Run: headless pygame with SDL's dummy video driver; simulated clock (each Clock.tick advances the game by its frame time, no real sleeping); random seed 0; keys injected as events and as key.get_pressed() state; no mouse input.
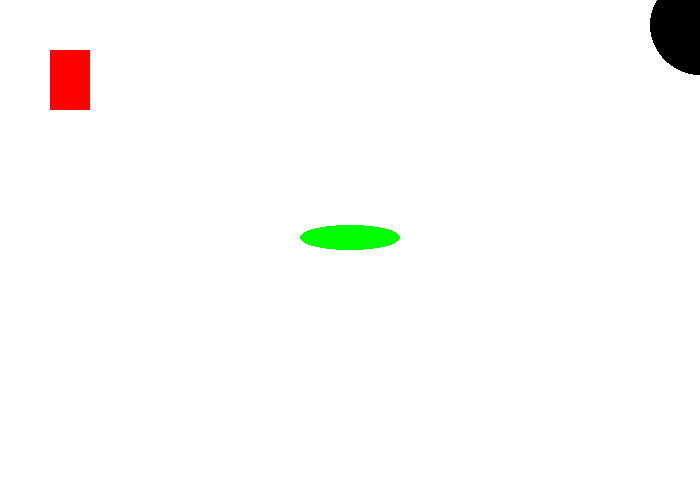
Frame 1 of 4 · flips 1–60 · no input
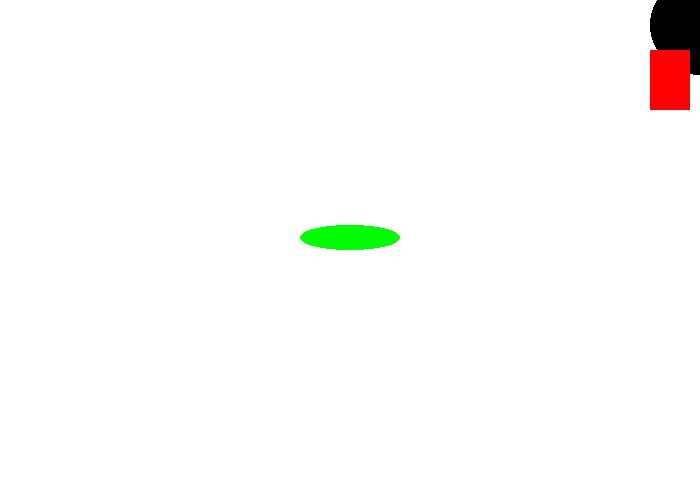
Frame 2 of 4 · flips 61–180 · tapped SPACE, RETURN · held RIGHT (→), D
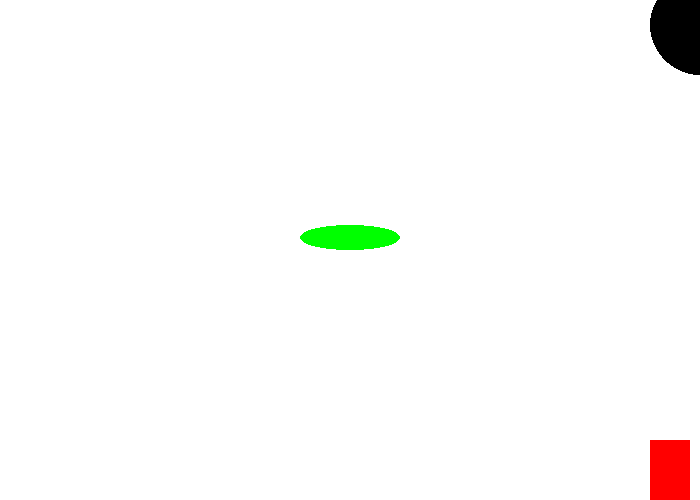
Frame 3 of 4 · flips 181–300 · held DOWN (↓), S
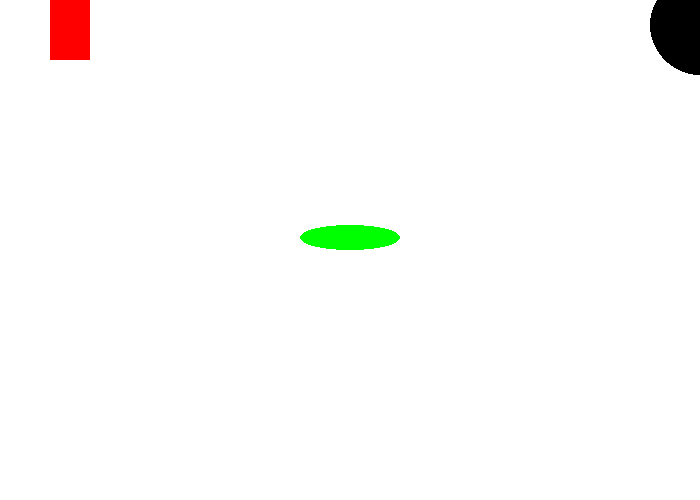
Frame 4 of 4 · flips 301–420 · held LEFT (←), A, UP (↑), W

The pygame program that drew these frames:

import pygame

pygame.init()

BLACK=(0,0,0)
WHITE=(255,255,255)
RED=(255,0,0)
GREEN=(0,255,0)
BLUE=(0,0,255)

x=50
y=50
width=40
height=60
velocity=5

isJump = False
jumpCount = 10


size=(700,500)
screen=pygame.display.set_mode(size)
pygame.display.set_caption("MscInf2026 Template")

running=True
clock=pygame.time.Clock()
while running:
    for event in pygame.event.get():
        if event.type==pygame.QUIT:
            running=False

    keys = pygame.key.get_pressed()
    if keys[pygame.K_LEFT]:
        x -= velocity
        if x < 0:
            x = 0
    if keys[pygame.K_RIGHT]:
        x += velocity
        if x > ( size[0] - width ) : 
            x = size[0] - width
    
    if not isJump:
        if keys[pygame.K_UP]:
            y -= velocity
            if y < 0:
                y = 0
        if keys[pygame.K_DOWN]:
            y += velocity
            if y > ( size[1] - height ):
                y = size[1] - height

        if keys[pygame.K_SPACE]:
            isJump = True
    else:
        if jumpCount >= -10:
            y -= (jumpCount * abs(jumpCount)) * 0.5
            jumpCount -= 1
            print(y)
        else:
            jumpCount = 10
            isJump = False




    screen.fill(WHITE)
    
    pygame.draw.circle(screen, BLACK, (size[0],25), 50 )

    pygame.draw.rect(screen, RED, (x,y,width,height))

    pygame.draw.ellipse(screen, GREEN, (size[0]//2 - 50 , size[1]//2 - 25 , 100, 25))
    


    pygame.display.flip() 
    #pygame.display.update((x,y,width,height))
    #pygame.display.update(((0,0,350,250),(x,y,width,height)))
    clock.tick(30)



pygame.quit()
